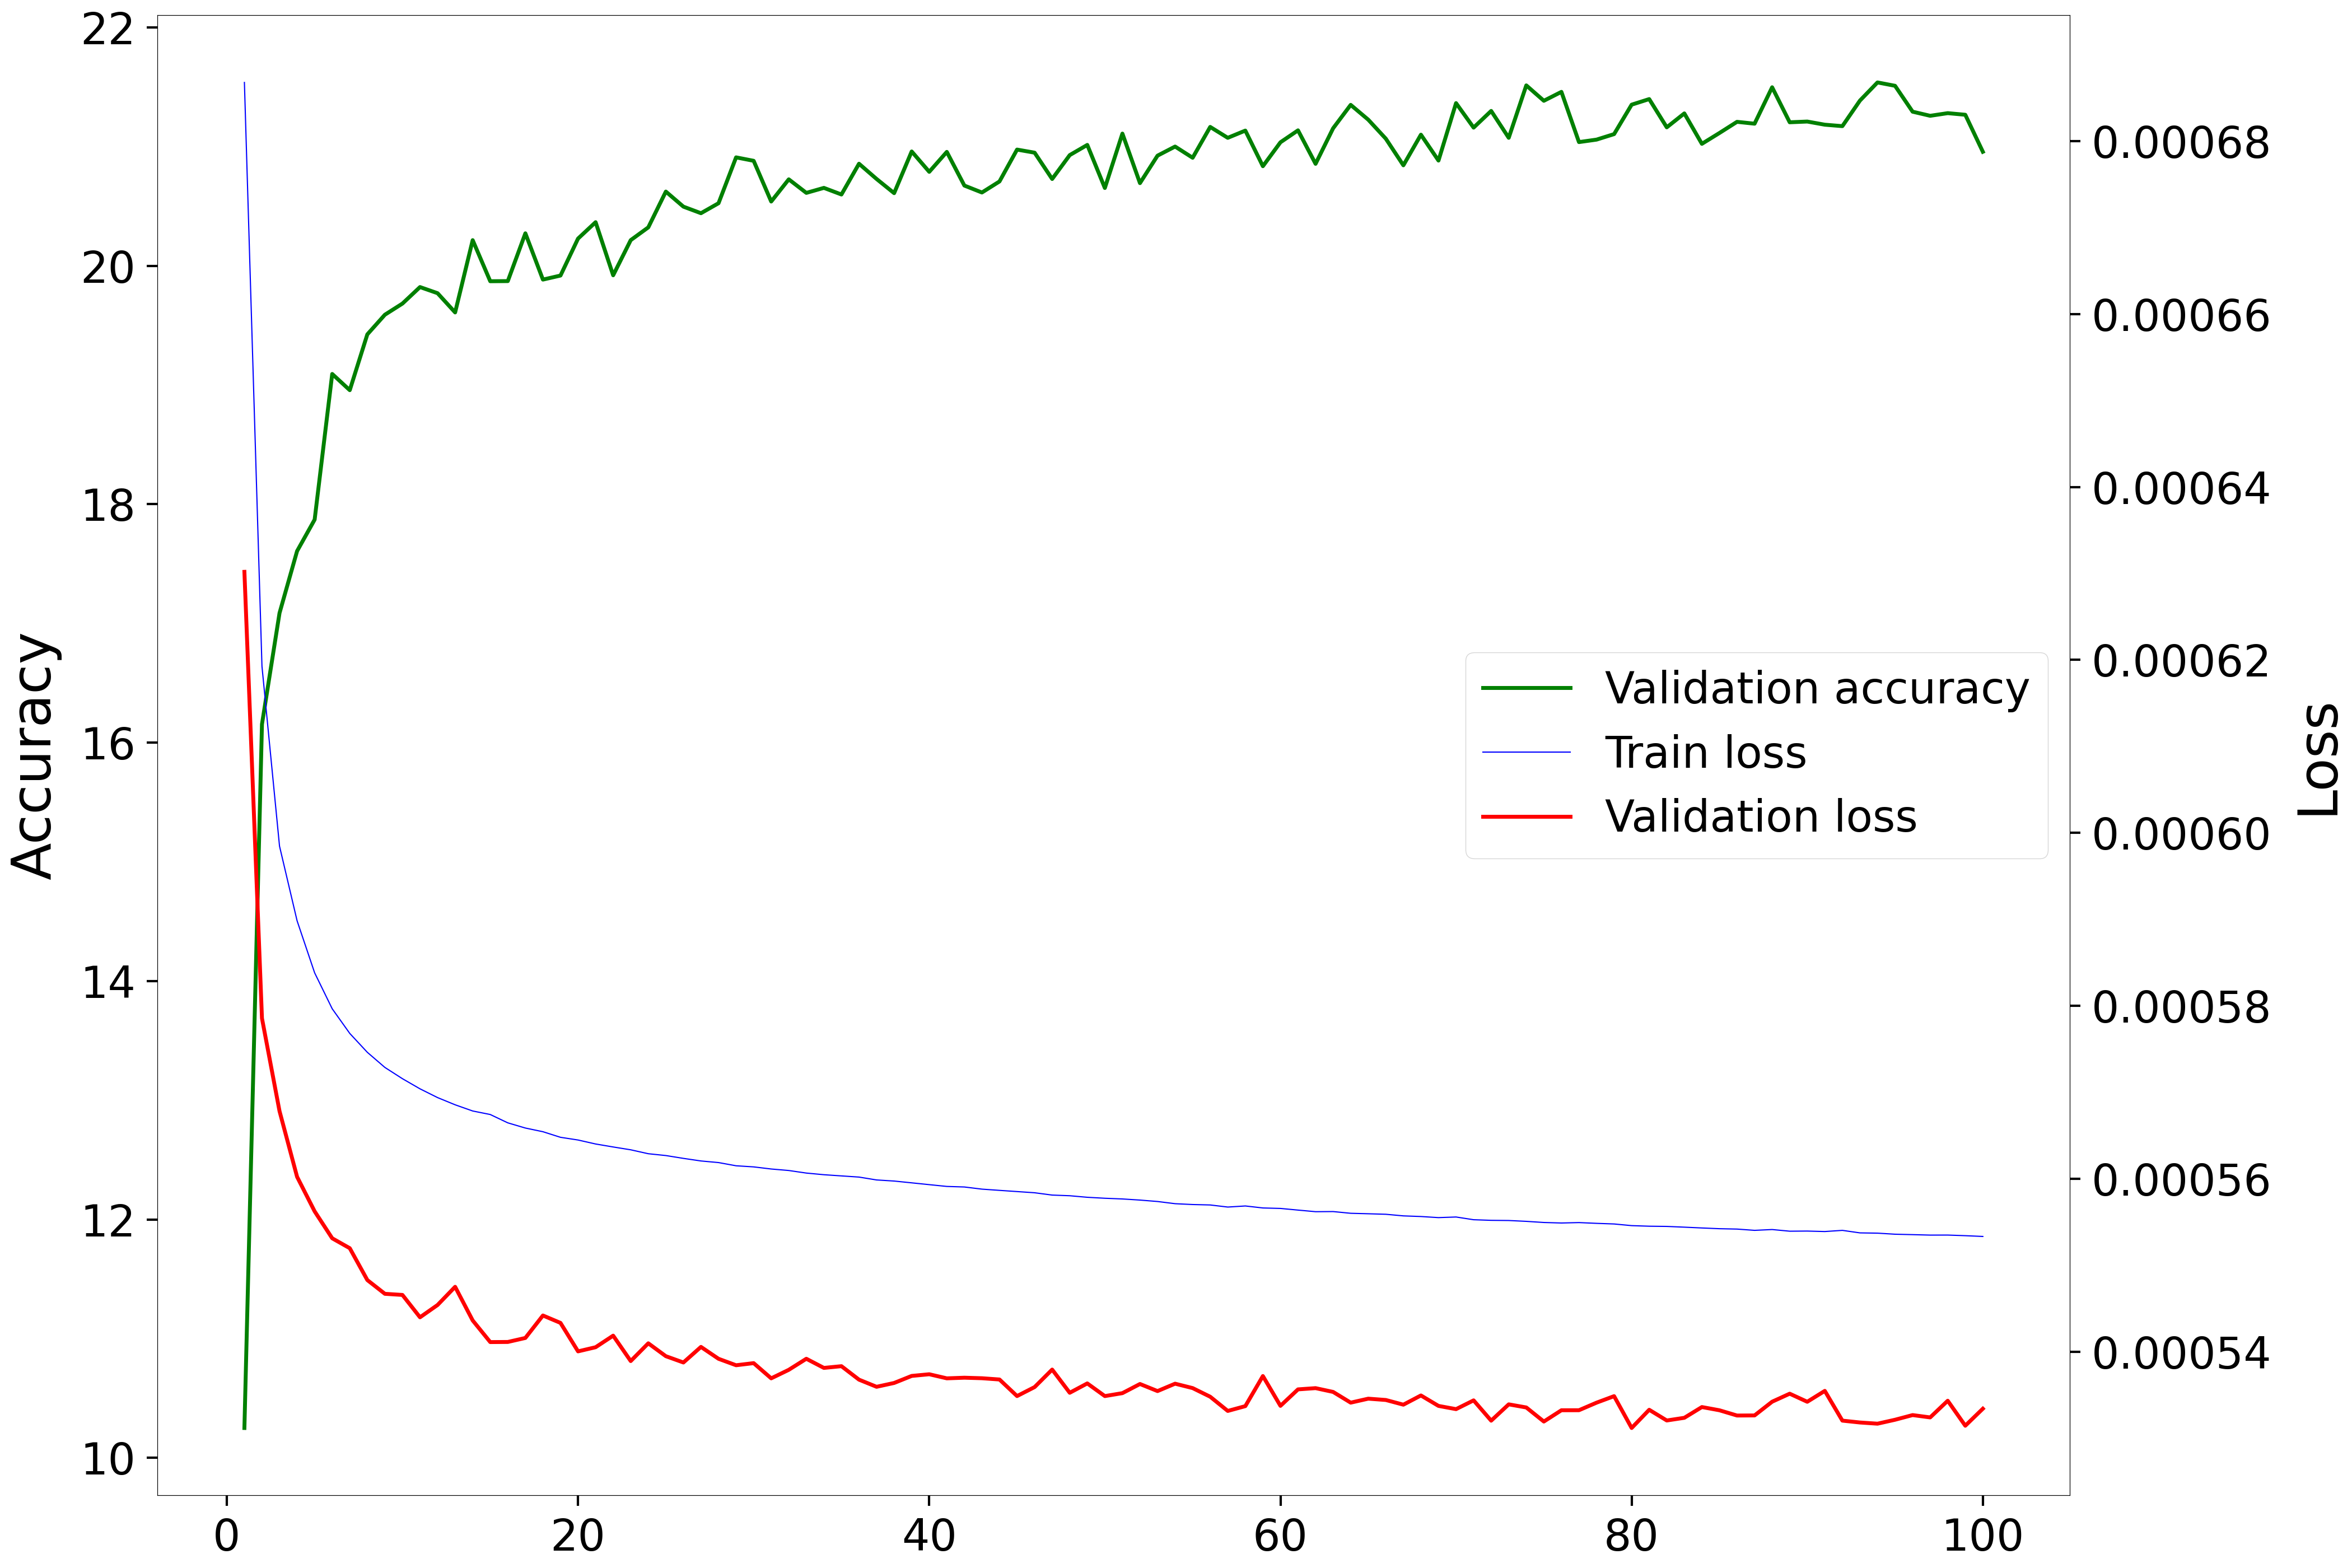

The file beside this chart, header and first rows:
Epoch, Accuracy, Loss
1, 10.25, 0.0006302
2, 16.15, 0.0005786
3, 17.09, 0.0005678
4, 17.61, 0.0005602
5, 17.87, 0.0005562
6, 19.09, 0.0005531
7, 18.96, 0.000552
8, 19.43, 0.0005483
9, 19.59, 0.0005467
10, 19.68, 0.0005466
11, 19.82, 0.000544
12, 19.77, 0.0005454
13, 19.61, 0.0005475
14, 20.22, 0.0005436
15, 19.87, 0.0005411
16, 19.87, 0.0005411
17, 20.27, 0.0005416
18, 19.88, 0.0005442
19, 19.92, 0.0005433
20, 20.23, 0.00054
21, 20.37, 0.0005405
22, 19.92, 0.0005419
23, 20.22, 0.0005389
24, 20.32, 0.000541
25, 20.62, 0.0005395
26, 20.5, 0.0005387
27, 20.44, 0.0005406
28, 20.53, 0.0005392
29, 20.91, 0.0005384
30, 20.88, 0.0005387
31, 20.54, 0.0005369
32, 20.73, 0.0005379
33, 20.61, 0.0005392
34, 20.65, 0.0005381
35, 20.6, 0.0005383
36, 20.86, 0.0005368
37, 20.73, 0.0005359
38, 20.61, 0.0005364
39, 20.96, 0.0005372
40, 20.79, 0.0005374
41, 20.96, 0.0005369
42, 20.67, 0.000537
43, 20.62, 0.0005369
44, 20.71, 0.0005368
45, 20.98, 0.0005349
46, 20.95, 0.0005359
47, 20.73, 0.0005379
48, 20.93, 0.0005352
49, 21.01, 0.0005363
50, 20.65, 0.0005349
51, 21.11, 0.0005352
52, 20.69, 0.0005363
53, 20.92, 0.0005354
54, 21, 0.0005363
55, 20.91, 0.0005358
56, 21.17, 0.0005348
57, 21.07, 0.0005331
58, 21.13, 0.0005337
59, 20.84, 0.0005372
60, 21.04, 0.0005337
... 40 more rows
